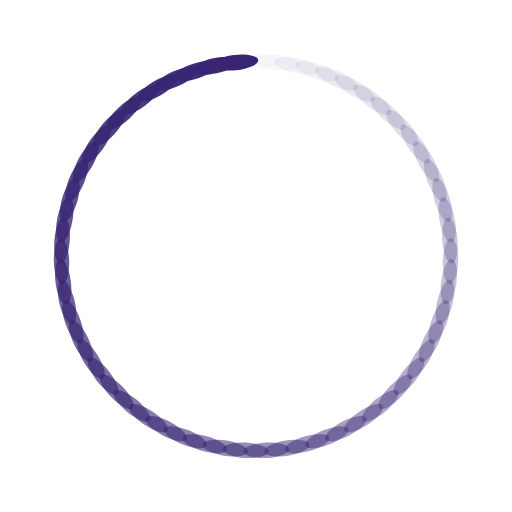
t = 0.00 s
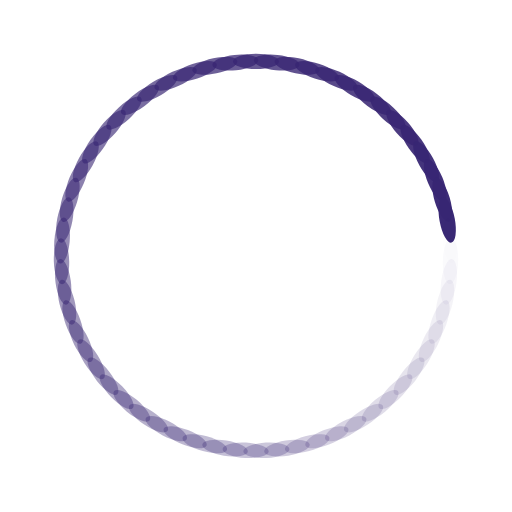
t = 0.12 s
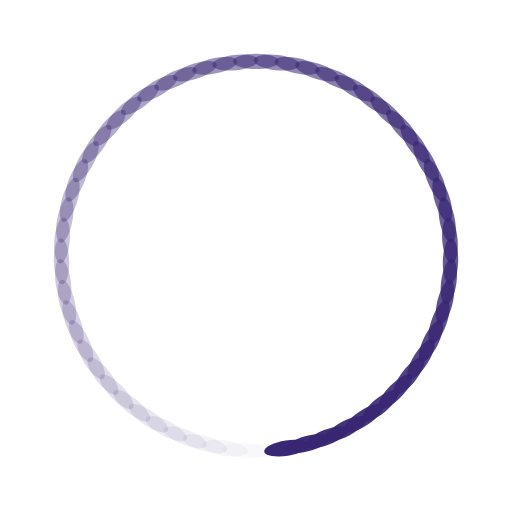
t = 0.24 s
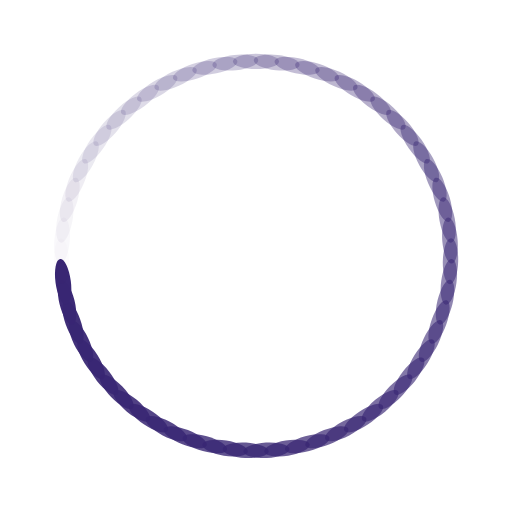
t = 0.36 s

The animated SVG that drew these frames (rendered in a browser with its animation timeline set to each time). Animation: 59 SMIL elements (animate=59); one cycle of 0.48 s, repeats indefinitely.

<?xml version="1.0" encoding="utf-8"?>
<svg xmlns="http://www.w3.org/2000/svg" xmlns:xlink="http://www.w3.org/1999/xlink" style="margin: auto; background: none; display: block; shape-rendering: auto;" width="244px" height="244px" viewBox="0 0 100 100" preserveAspectRatio="xMidYMid">
<g transform="rotate(0 50 50)">
  <rect x="45.5" y="10.5" rx="4.5" ry="1.5" width="9" height="3" fill="#382673">
    <animate attributeName="opacity" values="1;0" keyTimes="0;1" dur="0.4854368932038836s" begin="-0.4772091492512754s" repeatCount="indefinite"></animate>
  </rect>
</g><g transform="rotate(6.101694915254237 50 50)">
  <rect x="45.5" y="10.5" rx="4.5" ry="1.5" width="9" height="3" fill="#382673">
    <animate attributeName="opacity" values="1;0" keyTimes="0;1" dur="0.4854368932038836s" begin="-0.46898140529866716s" repeatCount="indefinite"></animate>
  </rect>
</g><g transform="rotate(12.203389830508474 50 50)">
  <rect x="45.5" y="10.5" rx="4.5" ry="1.5" width="9" height="3" fill="#382673">
    <animate attributeName="opacity" values="1;0" keyTimes="0;1" dur="0.4854368932038836s" begin="-0.460753661346059s" repeatCount="indefinite"></animate>
  </rect>
</g><g transform="rotate(18.305084745762713 50 50)">
  <rect x="45.5" y="10.5" rx="4.5" ry="1.5" width="9" height="3" fill="#382673">
    <animate attributeName="opacity" values="1;0" keyTimes="0;1" dur="0.4854368932038836s" begin="-0.45252591739345077s" repeatCount="indefinite"></animate>
  </rect>
</g><g transform="rotate(24.406779661016948 50 50)">
  <rect x="45.5" y="10.5" rx="4.5" ry="1.5" width="9" height="3" fill="#382673">
    <animate attributeName="opacity" values="1;0" keyTimes="0;1" dur="0.4854368932038836s" begin="-0.4442981734408426s" repeatCount="indefinite"></animate>
  </rect>
</g><g transform="rotate(30.508474576271187 50 50)">
  <rect x="45.5" y="10.5" rx="4.5" ry="1.5" width="9" height="3" fill="#382673">
    <animate attributeName="opacity" values="1;0" keyTimes="0;1" dur="0.4854368932038836s" begin="-0.4360704294882344s" repeatCount="indefinite"></animate>
  </rect>
</g><g transform="rotate(36.610169491525426 50 50)">
  <rect x="45.5" y="10.5" rx="4.5" ry="1.5" width="9" height="3" fill="#382673">
    <animate attributeName="opacity" values="1;0" keyTimes="0;1" dur="0.4854368932038836s" begin="-0.4278426855356262s" repeatCount="indefinite"></animate>
  </rect>
</g><g transform="rotate(42.71186440677966 50 50)">
  <rect x="45.5" y="10.5" rx="4.5" ry="1.5" width="9" height="3" fill="#382673">
    <animate attributeName="opacity" values="1;0" keyTimes="0;1" dur="0.4854368932038836s" begin="-0.419614941583018s" repeatCount="indefinite"></animate>
  </rect>
</g><g transform="rotate(48.813559322033896 50 50)">
  <rect x="45.5" y="10.5" rx="4.5" ry="1.5" width="9" height="3" fill="#382673">
    <animate attributeName="opacity" values="1;0" keyTimes="0;1" dur="0.4854368932038836s" begin="-0.4113871976304098s" repeatCount="indefinite"></animate>
  </rect>
</g><g transform="rotate(54.91525423728814 50 50)">
  <rect x="45.5" y="10.5" rx="4.5" ry="1.5" width="9" height="3" fill="#382673">
    <animate attributeName="opacity" values="1;0" keyTimes="0;1" dur="0.4854368932038836s" begin="-0.4031594536778016s" repeatCount="indefinite"></animate>
  </rect>
</g><g transform="rotate(61.016949152542374 50 50)">
  <rect x="45.5" y="10.5" rx="4.5" ry="1.5" width="9" height="3" fill="#382673">
    <animate attributeName="opacity" values="1;0" keyTimes="0;1" dur="0.4854368932038836s" begin="-0.3949317097251934s" repeatCount="indefinite"></animate>
  </rect>
</g><g transform="rotate(67.11864406779661 50 50)">
  <rect x="45.5" y="10.5" rx="4.5" ry="1.5" width="9" height="3" fill="#382673">
    <animate attributeName="opacity" values="1;0" keyTimes="0;1" dur="0.4854368932038836s" begin="-0.3867039657725852s" repeatCount="indefinite"></animate>
  </rect>
</g><g transform="rotate(73.22033898305085 50 50)">
  <rect x="45.5" y="10.5" rx="4.5" ry="1.5" width="9" height="3" fill="#382673">
    <animate attributeName="opacity" values="1;0" keyTimes="0;1" dur="0.4854368932038836s" begin="-0.37847622181997703s" repeatCount="indefinite"></animate>
  </rect>
</g><g transform="rotate(79.32203389830508 50 50)">
  <rect x="45.5" y="10.5" rx="4.5" ry="1.5" width="9" height="3" fill="#382673">
    <animate attributeName="opacity" values="1;0" keyTimes="0;1" dur="0.4854368932038836s" begin="-0.3702484778673688s" repeatCount="indefinite"></animate>
  </rect>
</g><g transform="rotate(85.42372881355932 50 50)">
  <rect x="45.5" y="10.5" rx="4.5" ry="1.5" width="9" height="3" fill="#382673">
    <animate attributeName="opacity" values="1;0" keyTimes="0;1" dur="0.4854368932038836s" begin="-0.36202073391476064s" repeatCount="indefinite"></animate>
  </rect>
</g><g transform="rotate(91.52542372881356 50 50)">
  <rect x="45.5" y="10.5" rx="4.5" ry="1.5" width="9" height="3" fill="#382673">
    <animate attributeName="opacity" values="1;0" keyTimes="0;1" dur="0.4854368932038836s" begin="-0.3537929899621524s" repeatCount="indefinite"></animate>
  </rect>
</g><g transform="rotate(97.62711864406779 50 50)">
  <rect x="45.5" y="10.5" rx="4.5" ry="1.5" width="9" height="3" fill="#382673">
    <animate attributeName="opacity" values="1;0" keyTimes="0;1" dur="0.4854368932038836s" begin="-0.34556524600954425s" repeatCount="indefinite"></animate>
  </rect>
</g><g transform="rotate(103.72881355932203 50 50)">
  <rect x="45.5" y="10.5" rx="4.5" ry="1.5" width="9" height="3" fill="#382673">
    <animate attributeName="opacity" values="1;0" keyTimes="0;1" dur="0.4854368932038836s" begin="-0.337337502056936s" repeatCount="indefinite"></animate>
  </rect>
</g><g transform="rotate(109.83050847457628 50 50)">
  <rect x="45.5" y="10.5" rx="4.5" ry="1.5" width="9" height="3" fill="#382673">
    <animate attributeName="opacity" values="1;0" keyTimes="0;1" dur="0.4854368932038836s" begin="-0.32910975810432785s" repeatCount="indefinite"></animate>
  </rect>
</g><g transform="rotate(115.9322033898305 50 50)">
  <rect x="45.5" y="10.5" rx="4.5" ry="1.5" width="9" height="3" fill="#382673">
    <animate attributeName="opacity" values="1;0" keyTimes="0;1" dur="0.4854368932038836s" begin="-0.32088201415171963s" repeatCount="indefinite"></animate>
  </rect>
</g><g transform="rotate(122.03389830508475 50 50)">
  <rect x="45.5" y="10.5" rx="4.5" ry="1.5" width="9" height="3" fill="#382673">
    <animate attributeName="opacity" values="1;0" keyTimes="0;1" dur="0.4854368932038836s" begin="-0.31265427019911146s" repeatCount="indefinite"></animate>
  </rect>
</g><g transform="rotate(128.135593220339 50 50)">
  <rect x="45.5" y="10.5" rx="4.5" ry="1.5" width="9" height="3" fill="#382673">
    <animate attributeName="opacity" values="1;0" keyTimes="0;1" dur="0.4854368932038836s" begin="-0.30442652624650324s" repeatCount="indefinite"></animate>
  </rect>
</g><g transform="rotate(134.23728813559322 50 50)">
  <rect x="45.5" y="10.5" rx="4.5" ry="1.5" width="9" height="3" fill="#382673">
    <animate attributeName="opacity" values="1;0" keyTimes="0;1" dur="0.4854368932038836s" begin="-0.29619878229389507s" repeatCount="indefinite"></animate>
  </rect>
</g><g transform="rotate(140.33898305084745 50 50)">
  <rect x="45.5" y="10.5" rx="4.5" ry="1.5" width="9" height="3" fill="#382673">
    <animate attributeName="opacity" values="1;0" keyTimes="0;1" dur="0.4854368932038836s" begin="-0.28797103834128684s" repeatCount="indefinite"></animate>
  </rect>
</g><g transform="rotate(146.4406779661017 50 50)">
  <rect x="45.5" y="10.5" rx="4.5" ry="1.5" width="9" height="3" fill="#382673">
    <animate attributeName="opacity" values="1;0" keyTimes="0;1" dur="0.4854368932038836s" begin="-0.2797432943886787s" repeatCount="indefinite"></animate>
  </rect>
</g><g transform="rotate(152.54237288135593 50 50)">
  <rect x="45.5" y="10.5" rx="4.5" ry="1.5" width="9" height="3" fill="#382673">
    <animate attributeName="opacity" values="1;0" keyTimes="0;1" dur="0.4854368932038836s" begin="-0.27151555043607045s" repeatCount="indefinite"></animate>
  </rect>
</g><g transform="rotate(158.64406779661016 50 50)">
  <rect x="45.5" y="10.5" rx="4.5" ry="1.5" width="9" height="3" fill="#382673">
    <animate attributeName="opacity" values="1;0" keyTimes="0;1" dur="0.4854368932038836s" begin="-0.2632878064834623s" repeatCount="indefinite"></animate>
  </rect>
</g><g transform="rotate(164.74576271186442 50 50)">
  <rect x="45.5" y="10.5" rx="4.5" ry="1.5" width="9" height="3" fill="#382673">
    <animate attributeName="opacity" values="1;0" keyTimes="0;1" dur="0.4854368932038836s" begin="-0.25506006253085406s" repeatCount="indefinite"></animate>
  </rect>
</g><g transform="rotate(170.84745762711864 50 50)">
  <rect x="45.5" y="10.5" rx="4.5" ry="1.5" width="9" height="3" fill="#382673">
    <animate attributeName="opacity" values="1;0" keyTimes="0;1" dur="0.4854368932038836s" begin="-0.2468323185782459s" repeatCount="indefinite"></animate>
  </rect>
</g><g transform="rotate(176.94915254237287 50 50)">
  <rect x="45.5" y="10.5" rx="4.5" ry="1.5" width="9" height="3" fill="#382673">
    <animate attributeName="opacity" values="1;0" keyTimes="0;1" dur="0.4854368932038836s" begin="-0.2386045746256377s" repeatCount="indefinite"></animate>
  </rect>
</g><g transform="rotate(183.05084745762713 50 50)">
  <rect x="45.5" y="10.5" rx="4.5" ry="1.5" width="9" height="3" fill="#382673">
    <animate attributeName="opacity" values="1;0" keyTimes="0;1" dur="0.4854368932038836s" begin="-0.2303768306730295s" repeatCount="indefinite"></animate>
  </rect>
</g><g transform="rotate(189.15254237288136 50 50)">
  <rect x="45.5" y="10.5" rx="4.5" ry="1.5" width="9" height="3" fill="#382673">
    <animate attributeName="opacity" values="1;0" keyTimes="0;1" dur="0.4854368932038836s" begin="-0.2221490867204213s" repeatCount="indefinite"></animate>
  </rect>
</g><g transform="rotate(195.25423728813558 50 50)">
  <rect x="45.5" y="10.5" rx="4.5" ry="1.5" width="9" height="3" fill="#382673">
    <animate attributeName="opacity" values="1;0" keyTimes="0;1" dur="0.4854368932038836s" begin="-0.2139213427678131s" repeatCount="indefinite"></animate>
  </rect>
</g><g transform="rotate(201.35593220338984 50 50)">
  <rect x="45.5" y="10.5" rx="4.5" ry="1.5" width="9" height="3" fill="#382673">
    <animate attributeName="opacity" values="1;0" keyTimes="0;1" dur="0.4854368932038836s" begin="-0.2056935988152049s" repeatCount="indefinite"></animate>
  </rect>
</g><g transform="rotate(207.45762711864407 50 50)">
  <rect x="45.5" y="10.5" rx="4.5" ry="1.5" width="9" height="3" fill="#382673">
    <animate attributeName="opacity" values="1;0" keyTimes="0;1" dur="0.4854368932038836s" begin="-0.1974658548625967s" repeatCount="indefinite"></animate>
  </rect>
</g><g transform="rotate(213.5593220338983 50 50)">
  <rect x="45.5" y="10.5" rx="4.5" ry="1.5" width="9" height="3" fill="#382673">
    <animate attributeName="opacity" values="1;0" keyTimes="0;1" dur="0.4854368932038836s" begin="-0.18923811090998852s" repeatCount="indefinite"></animate>
  </rect>
</g><g transform="rotate(219.66101694915255 50 50)">
  <rect x="45.5" y="10.5" rx="4.5" ry="1.5" width="9" height="3" fill="#382673">
    <animate attributeName="opacity" values="1;0" keyTimes="0;1" dur="0.4854368932038836s" begin="-0.18101036695738032s" repeatCount="indefinite"></animate>
  </rect>
</g><g transform="rotate(225.76271186440678 50 50)">
  <rect x="45.5" y="10.5" rx="4.5" ry="1.5" width="9" height="3" fill="#382673">
    <animate attributeName="opacity" values="1;0" keyTimes="0;1" dur="0.4854368932038836s" begin="-0.17278262300477212s" repeatCount="indefinite"></animate>
  </rect>
</g><g transform="rotate(231.864406779661 50 50)">
  <rect x="45.5" y="10.5" rx="4.5" ry="1.5" width="9" height="3" fill="#382673">
    <animate attributeName="opacity" values="1;0" keyTimes="0;1" dur="0.4854368932038836s" begin="-0.16455487905216393s" repeatCount="indefinite"></animate>
  </rect>
</g><g transform="rotate(237.96610169491527 50 50)">
  <rect x="45.5" y="10.5" rx="4.5" ry="1.5" width="9" height="3" fill="#382673">
    <animate attributeName="opacity" values="1;0" keyTimes="0;1" dur="0.4854368932038836s" begin="-0.15632713509955573s" repeatCount="indefinite"></animate>
  </rect>
</g><g transform="rotate(244.0677966101695 50 50)">
  <rect x="45.5" y="10.5" rx="4.5" ry="1.5" width="9" height="3" fill="#382673">
    <animate attributeName="opacity" values="1;0" keyTimes="0;1" dur="0.4854368932038836s" begin="-0.14809939114694753s" repeatCount="indefinite"></animate>
  </rect>
</g><g transform="rotate(250.16949152542372 50 50)">
  <rect x="45.5" y="10.5" rx="4.5" ry="1.5" width="9" height="3" fill="#382673">
    <animate attributeName="opacity" values="1;0" keyTimes="0;1" dur="0.4854368932038836s" begin="-0.13987164719433934s" repeatCount="indefinite"></animate>
  </rect>
</g><g transform="rotate(256.271186440678 50 50)">
  <rect x="45.5" y="10.5" rx="4.5" ry="1.5" width="9" height="3" fill="#382673">
    <animate attributeName="opacity" values="1;0" keyTimes="0;1" dur="0.4854368932038836s" begin="-0.13164390324173114s" repeatCount="indefinite"></animate>
  </rect>
</g><g transform="rotate(262.3728813559322 50 50)">
  <rect x="45.5" y="10.5" rx="4.5" ry="1.5" width="9" height="3" fill="#382673">
    <animate attributeName="opacity" values="1;0" keyTimes="0;1" dur="0.4854368932038836s" begin="-0.12341615928912295s" repeatCount="indefinite"></animate>
  </rect>
</g><g transform="rotate(268.47457627118644 50 50)">
  <rect x="45.5" y="10.5" rx="4.5" ry="1.5" width="9" height="3" fill="#382673">
    <animate attributeName="opacity" values="1;0" keyTimes="0;1" dur="0.4854368932038836s" begin="-0.11518841533651475s" repeatCount="indefinite"></animate>
  </rect>
</g><g transform="rotate(274.5762711864407 50 50)">
  <rect x="45.5" y="10.5" rx="4.5" ry="1.5" width="9" height="3" fill="#382673">
    <animate attributeName="opacity" values="1;0" keyTimes="0;1" dur="0.4854368932038836s" begin="-0.10696067138390655s" repeatCount="indefinite"></animate>
  </rect>
</g><g transform="rotate(280.6779661016949 50 50)">
  <rect x="45.5" y="10.5" rx="4.5" ry="1.5" width="9" height="3" fill="#382673">
    <animate attributeName="opacity" values="1;0" keyTimes="0;1" dur="0.4854368932038836s" begin="-0.09873292743129836s" repeatCount="indefinite"></animate>
  </rect>
</g><g transform="rotate(286.77966101694915 50 50)">
  <rect x="45.5" y="10.5" rx="4.5" ry="1.5" width="9" height="3" fill="#382673">
    <animate attributeName="opacity" values="1;0" keyTimes="0;1" dur="0.4854368932038836s" begin="-0.09050518347869016s" repeatCount="indefinite"></animate>
  </rect>
</g><g transform="rotate(292.8813559322034 50 50)">
  <rect x="45.5" y="10.5" rx="4.5" ry="1.5" width="9" height="3" fill="#382673">
    <animate attributeName="opacity" values="1;0" keyTimes="0;1" dur="0.4854368932038836s" begin="-0.08227743952608196s" repeatCount="indefinite"></animate>
  </rect>
</g><g transform="rotate(298.9830508474576 50 50)">
  <rect x="45.5" y="10.5" rx="4.5" ry="1.5" width="9" height="3" fill="#382673">
    <animate attributeName="opacity" values="1;0" keyTimes="0;1" dur="0.4854368932038836s" begin="-0.07404969557347377s" repeatCount="indefinite"></animate>
  </rect>
</g><g transform="rotate(305.08474576271186 50 50)">
  <rect x="45.5" y="10.5" rx="4.5" ry="1.5" width="9" height="3" fill="#382673">
    <animate attributeName="opacity" values="1;0" keyTimes="0;1" dur="0.4854368932038836s" begin="-0.06582195162086557s" repeatCount="indefinite"></animate>
  </rect>
</g><g transform="rotate(311.1864406779661 50 50)">
  <rect x="45.5" y="10.5" rx="4.5" ry="1.5" width="9" height="3" fill="#382673">
    <animate attributeName="opacity" values="1;0" keyTimes="0;1" dur="0.4854368932038836s" begin="-0.057594207668257374s" repeatCount="indefinite"></animate>
  </rect>
</g><g transform="rotate(317.2881355932203 50 50)">
  <rect x="45.5" y="10.5" rx="4.5" ry="1.5" width="9" height="3" fill="#382673">
    <animate attributeName="opacity" values="1;0" keyTimes="0;1" dur="0.4854368932038836s" begin="-0.04936646371564918s" repeatCount="indefinite"></animate>
  </rect>
</g><g transform="rotate(323.3898305084746 50 50)">
  <rect x="45.5" y="10.5" rx="4.5" ry="1.5" width="9" height="3" fill="#382673">
    <animate attributeName="opacity" values="1;0" keyTimes="0;1" dur="0.4854368932038836s" begin="-0.04113871976304098s" repeatCount="indefinite"></animate>
  </rect>
</g><g transform="rotate(329.49152542372883 50 50)">
  <rect x="45.5" y="10.5" rx="4.5" ry="1.5" width="9" height="3" fill="#382673">
    <animate attributeName="opacity" values="1;0" keyTimes="0;1" dur="0.4854368932038836s" begin="-0.032910975810432785s" repeatCount="indefinite"></animate>
  </rect>
</g><g transform="rotate(335.59322033898303 50 50)">
  <rect x="45.5" y="10.5" rx="4.5" ry="1.5" width="9" height="3" fill="#382673">
    <animate attributeName="opacity" values="1;0" keyTimes="0;1" dur="0.4854368932038836s" begin="-0.02468323185782459s" repeatCount="indefinite"></animate>
  </rect>
</g><g transform="rotate(341.6949152542373 50 50)">
  <rect x="45.5" y="10.5" rx="4.5" ry="1.5" width="9" height="3" fill="#382673">
    <animate attributeName="opacity" values="1;0" keyTimes="0;1" dur="0.4854368932038836s" begin="-0.016455487905216393s" repeatCount="indefinite"></animate>
  </rect>
</g><g transform="rotate(347.79661016949154 50 50)">
  <rect x="45.5" y="10.5" rx="4.5" ry="1.5" width="9" height="3" fill="#382673">
    <animate attributeName="opacity" values="1;0" keyTimes="0;1" dur="0.4854368932038836s" begin="-0.008227743952608196s" repeatCount="indefinite"></animate>
  </rect>
</g><g transform="rotate(353.89830508474574 50 50)">
  <rect x="45.5" y="10.5" rx="4.5" ry="1.5" width="9" height="3" fill="#382673">
    <animate attributeName="opacity" values="1;0" keyTimes="0;1" dur="0.4854368932038836s" begin="0s" repeatCount="indefinite"></animate>
  </rect>
</g>
<!-- [ldio] generated by https://loading.io/ --></svg>